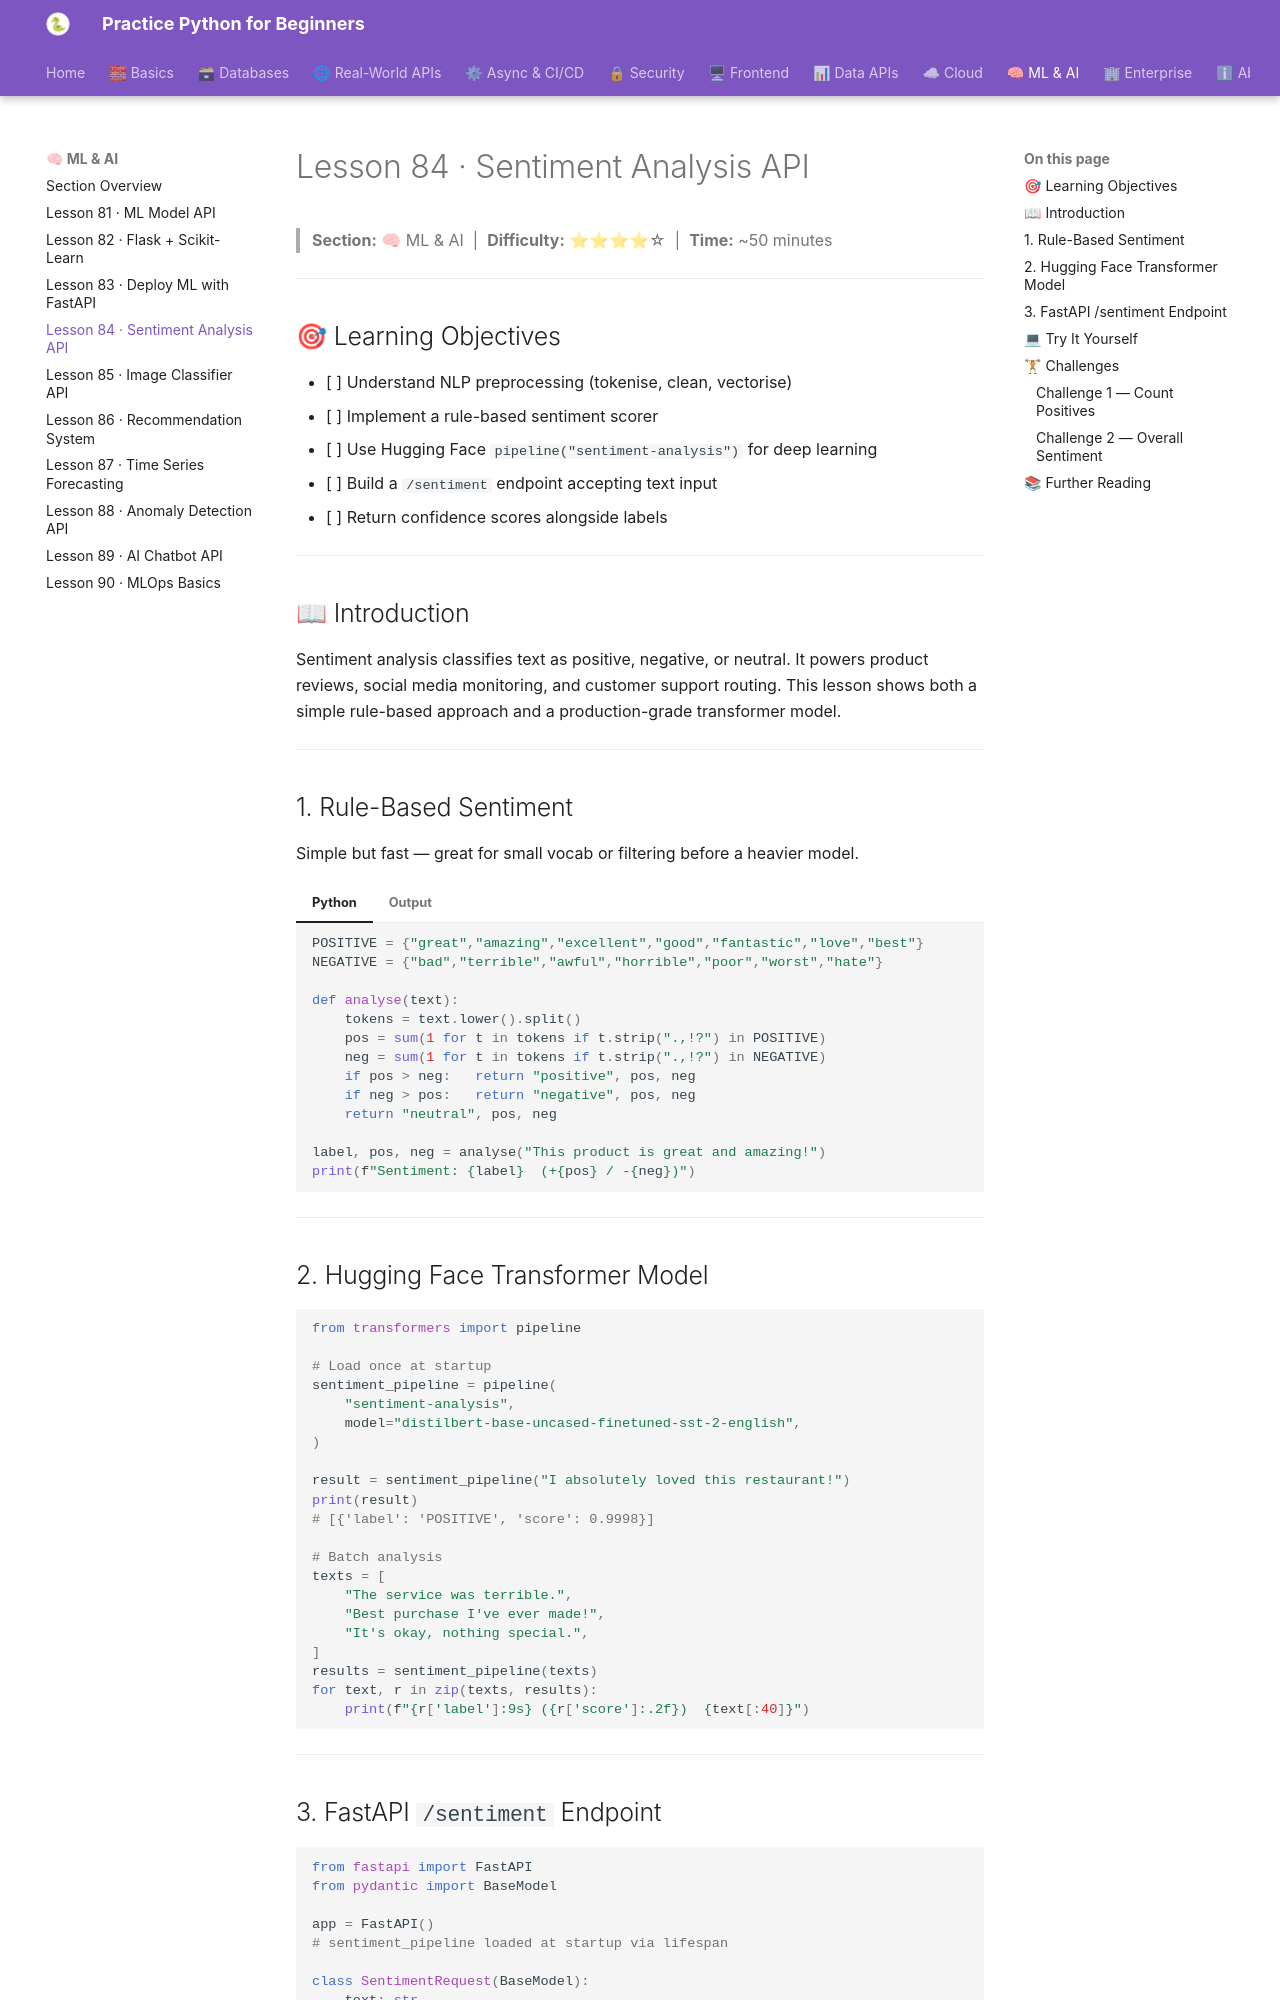

repository: practice-python-for-beginners/practice-python-for-beginners.github.io · page: 09-ml-ai/84-sentiment-analysis-api/index.html · generator: mkdocs

---
title: "Lesson 84 · Sentiment Analysis API"
description: "Build a sentiment analysis REST API using rule-based methods and Hugging Face transformers."
---

# Lesson 84 · Sentiment Analysis API

> **Section:** 🧠 ML & AI &nbsp;|&nbsp; **Difficulty:** ⭐⭐⭐⭐☆ &nbsp;|&nbsp; **Time:** ~50 minutes

---

## 🎯 Learning Objectives

- [ ] Understand NLP preprocessing (tokenise, clean, vectorise)
- [ ] Implement a rule-based sentiment scorer
- [ ] Use Hugging Face `pipeline("sentiment-analysis")` for deep learning
- [ ] Build a `/sentiment` endpoint accepting text input
- [ ] Return confidence scores alongside labels

---

## 📖 Introduction

Sentiment analysis classifies text as positive, negative, or neutral. It powers product reviews, social media monitoring, and customer support routing. This lesson shows both a simple rule-based approach and a production-grade transformer model.

---

## 1. Rule-Based Sentiment

Simple but fast — great for small vocab or filtering before a heavier model.

=== "Python"
    ```python
    POSITIVE = {"great","amazing","excellent","good","fantastic","love","best"}
    NEGATIVE = {"bad","terrible","awful","horrible","poor","worst","hate"}

    def analyse(text):
        tokens = text.lower().split()
        pos = sum(1 for t in tokens if t.strip(".,!?") in POSITIVE)
        neg = sum(1 for t in tokens if t.strip(".,!?") in NEGATIVE)
        if pos > neg:   return "positive", pos, neg
        if neg > pos:   return "negative", pos, neg
        return "neutral", pos, neg

    label, pos, neg = analyse("This product is great and amazing!")
    print(f"Sentiment: {label}  (+{pos} / -{neg})")
    ```
=== "Output"
    ```
    Sentiment: positive  (+2 / -0)
    ```

---

## 2. Hugging Face Transformer Model

```python
from transformers import pipeline

# Load once at startup
sentiment_pipeline = pipeline(
    "sentiment-analysis",
    model="distilbert-base-uncased-finetuned-sst-2-english",
)

result = sentiment_pipeline("I absolutely loved this restaurant!")
print(result)
# [{'label': 'POSITIVE', 'score': 0.9998}]

# Batch analysis
texts = [
    "The service was terrible.",
    "Best purchase I've ever made!",
    "It's okay, nothing special.",
]
results = sentiment_pipeline(texts)
for text, r in zip(texts, results):
    print(f"{r['label']:9s} ({r['score']:.2f})  {text[:40]}")
```

---
